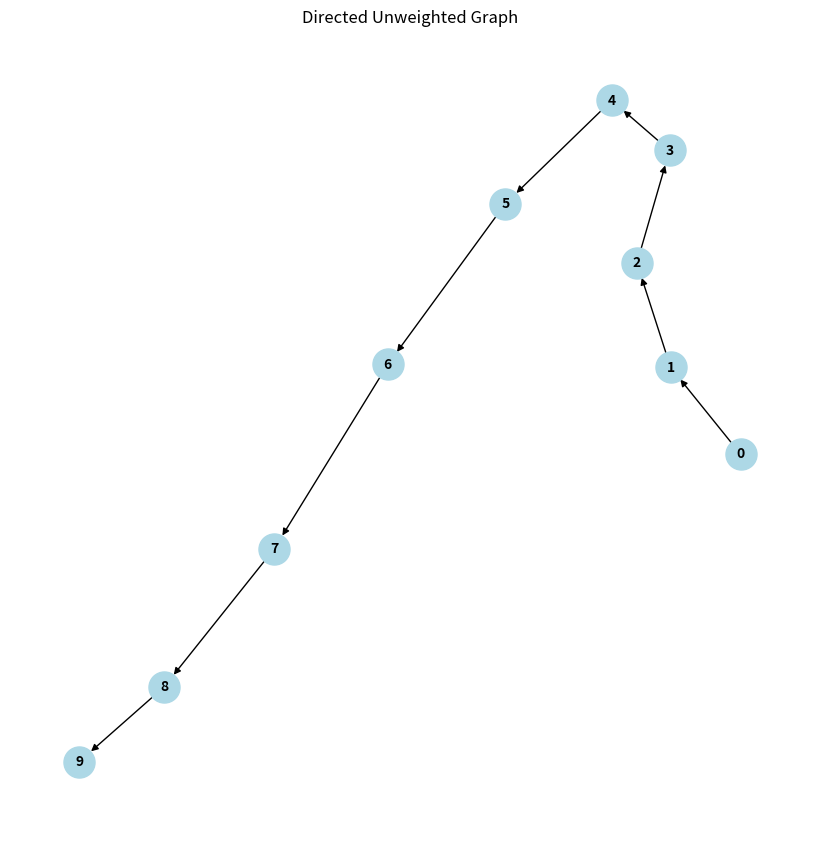

Recreate this plot in Python.
# visualizing graphs in python

import networkx as nx
import matplotlib.pyplot as plt

# graph definition
graph = [
    [0, 1, 0, 0, 0, 0, 0, 0, 0, 0],
    [0, 0, 1, 0, 0, 0, 0, 0, 0, 0],
    [0, 0, 0, 1, 0, 0, 0, 0, 0, 0],
    [0, 0, 0, 0, 1, 0, 0, 0, 0, 0],
    [0, 0, 0, 0, 0, 1, 0, 0, 0, 0],
    [0, 0, 0, 0, 0, 0, 1, 0, 0, 0],
    [0, 0, 0, 0, 0, 0, 0, 1, 0, 0],
    [0, 0, 0, 0, 0, 0, 0, 0, 1, 0],
    [0, 0, 0, 0, 0, 0, 0, 0, 0, 1],
    [0, 0, 0, 0, 0, 0, 0, 0, 0, 0],
]
G = nx.DiGraph()


# add nodes
for x in range(len(graph)):
    G.add_node(x)

# add edges
for i, row in enumerate(graph):
    for j, value in enumerate(row):
        if value == 1:
            G.add_edge(i, j)


layout = nx.spring_layout(G)
# visualize graph
plt.figure(figsize=(8, 8))
nx.draw(
    G,
    layout,
    with_labels=True,
    node_size=500,
    node_color="lightblue",
    font_size=10,
    font_weight="bold",
    arrows=True,
)
plt.title("Directed Unweighted Graph")
plt.show()
